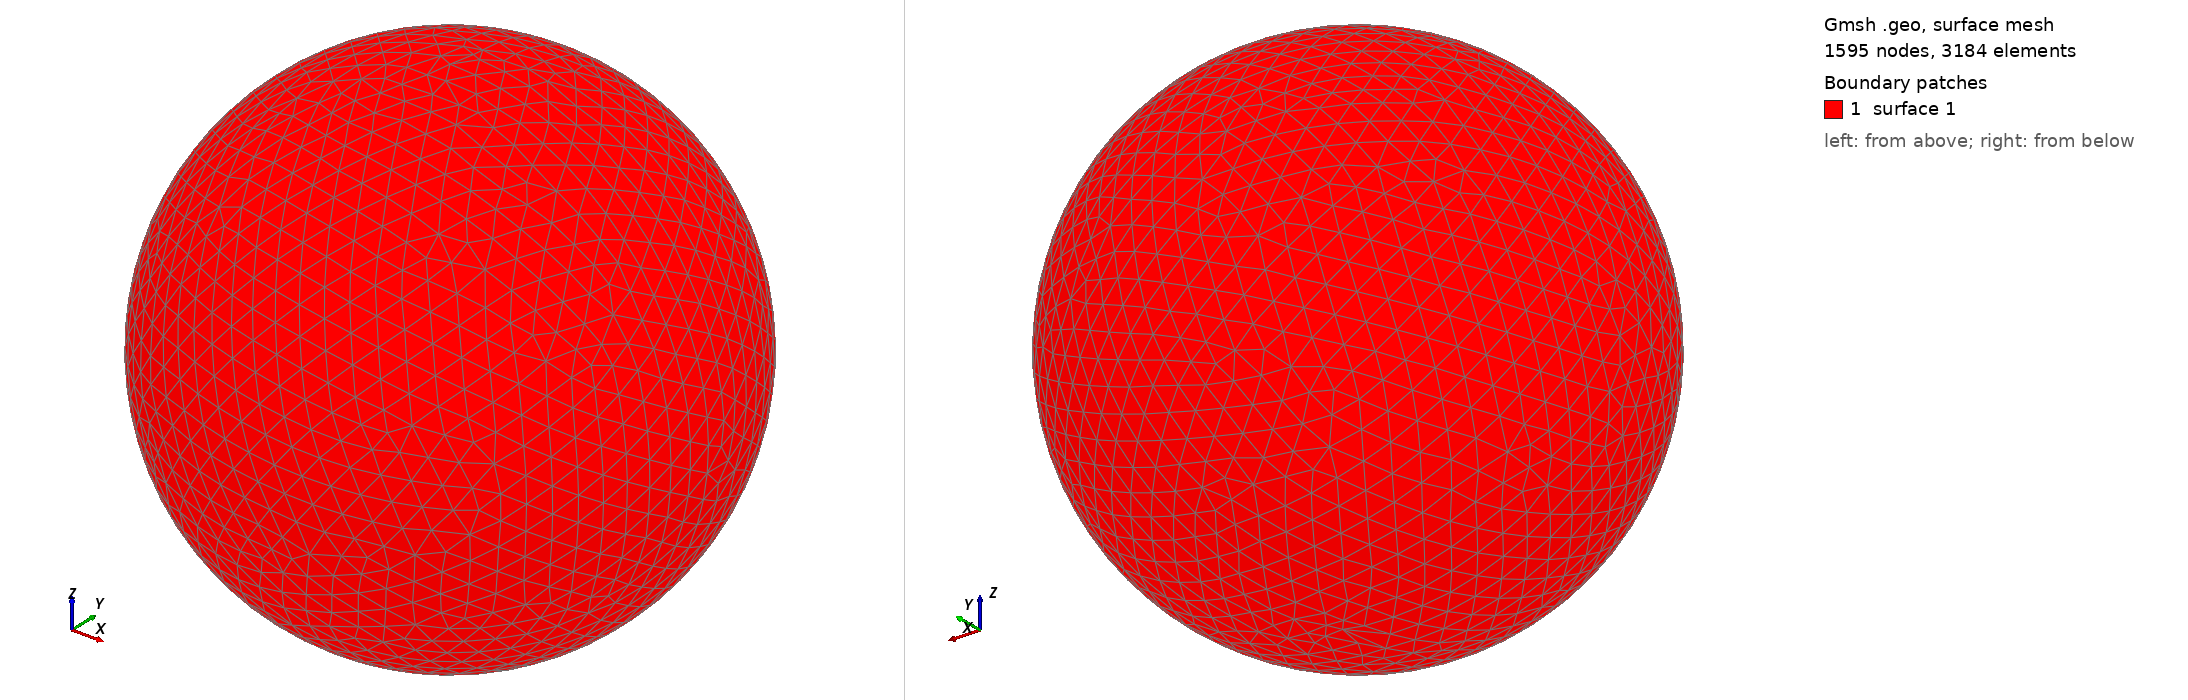

Gmsh geometry script, surface-meshed: 1595 nodes, 3184 surface elements. Boundary patches (legend numbers): 1 surface 1. Left view from above one corner, right view from below the opposite corner. The script declares no physical surfaces, so the legend lists its geometric surfaces. The drawing asked Gmsh for element sizes between 1% and 20% of the model's largest extent; the script's own settings can give other sizes.

=== shot1386.geo (drawn) ===
SetFactory("OpenCASCADE");
Point(1) = {0,0,0,0};
Sphere(1) = {0,0,0,0.04465000};
MeshSize{ PointsOf{ Surface{:}; } } = 0.004465000;
Mesh.ElementOrder=1;
Mesh.Format=39;
